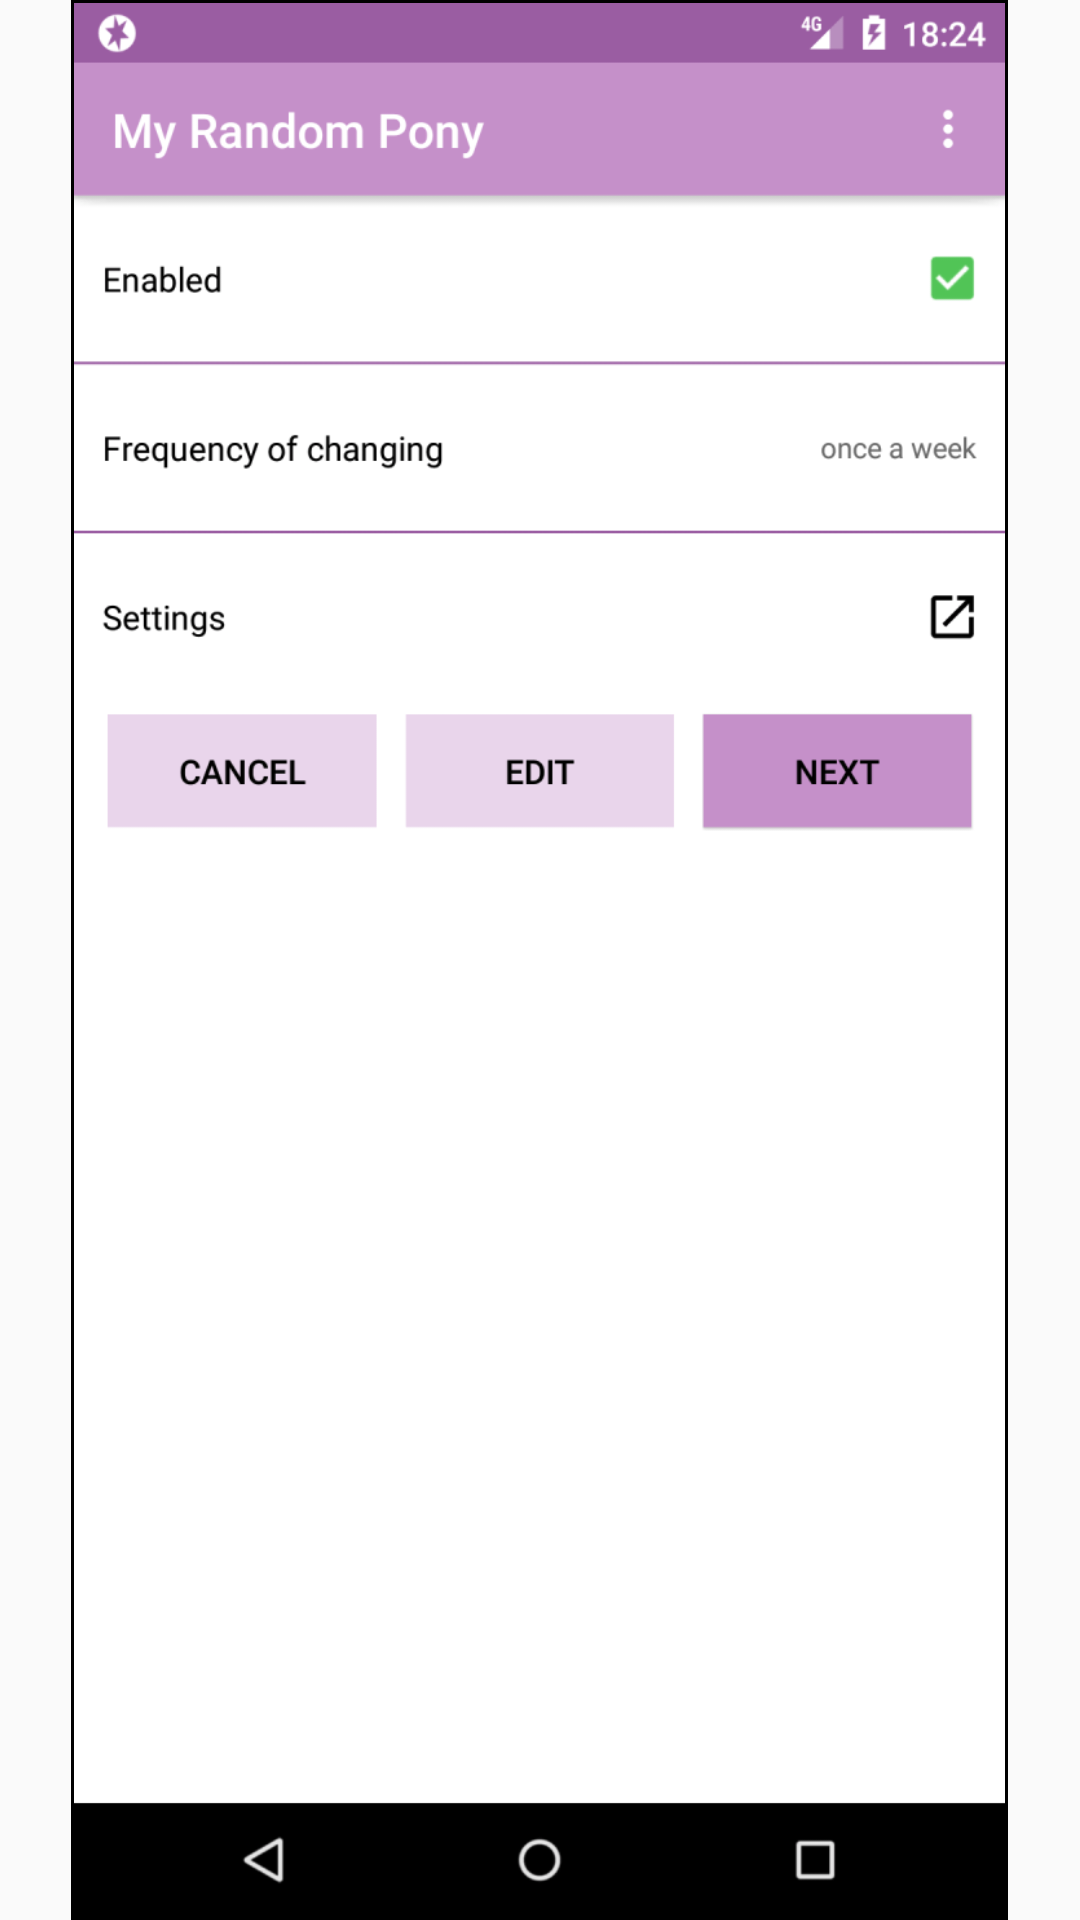

Layout XML and referenced resources for this Android screen:
<!-- AndroidManifest.xml: application theme Spike -->
<!-- res/layout/fragment_themes_image.xml -->
<?xml version="1.0" encoding="utf-8"?>
<RelativeLayout
    xmlns:android="http://schemas.android.com/apk/res/android"
    android:orientation="vertical"
    android:layout_width="wrap_content"
    android:layout_height="wrap_content">

    
    <LinearLayout
        android:layout_gravity="center"
        android:id="@+id/layout_theme_preview"
        android:layout_centerHorizontal="true"
        android:layout_height="wrap_content"
        android:layout_width="wrap_content"
        android:padding="1dp"
        android:background="@drawable/image_borders"
    >

        <ImageView
            android:id="@+id/preview_theme"
            android:adjustViewBounds="true"
            android:layout_width="wrap_content"
            android:layout_height="wrap_content"
            android:src="@drawable/theme_preview_spike"
            android:contentDescription="@string/settings_preview"
        />
    </LinearLayout>
</RelativeLayout>
<!-- resources referenced by this layout -->
<resources>
  <!-- drawable image_borders (drawable) -->
  <?xml version="1.0" encoding="UTF-8"?>
  <shape xmlns:android="http://schemas.android.com/apk/res/android">
      <solid android:color="#fff" />
      <stroke android:width="1dp" android:color="?attr/themePreviewBorder" />
      <padding android:left="1dp" android:top="1dp" android:right="1dp"
          android:bottom="1dp" />
  </shape>
  <!-- drawable theme_preview_spike: png bitmap (drawable, 14869 bytes) -->
  <string name="settings_preview">Preview</string>
  <style name="Spike" parent="Theme.AppCompat.Light.DarkActionBar">
          <item name="colorPrimaryDark">#9a5da2</item> 
          <item name="colorPrimary">#c590c9</item> 
          <item name="commonBackground">#fff</item>
          <item name="colorButton">#c590c9</item> 
          <item name="colorButtonSemitransparent">#60c590c9</item> 
          <item name="colorAccent">#51c456</item> 
          <item name="colorText">#000</item> 
          <item name="colorTextValue">#686868</item> 
          <item name="colorTextElement">#000</item> 
          <item name="separator">#9a5da2</item> 
          <item name="themePreviewBorder">#000</item> 
          <item name="themeScrollviewBorder">#c590c9</item> 
          <item name="themeScrollviewBackground">#FFFAFF</item>
          <item name="colorRadioCheckbox">@drawable/selector_spike</item> 
          
      </style>
  <!-- drawable selector_spike (drawable) -->
  <selector xmlns:android="http://schemas.android.com/apk/res/android">
      <item android:color="#51c456" android:state_checked="true"/>
      <item android:color="#000"/>
  </selector>
</resources>
